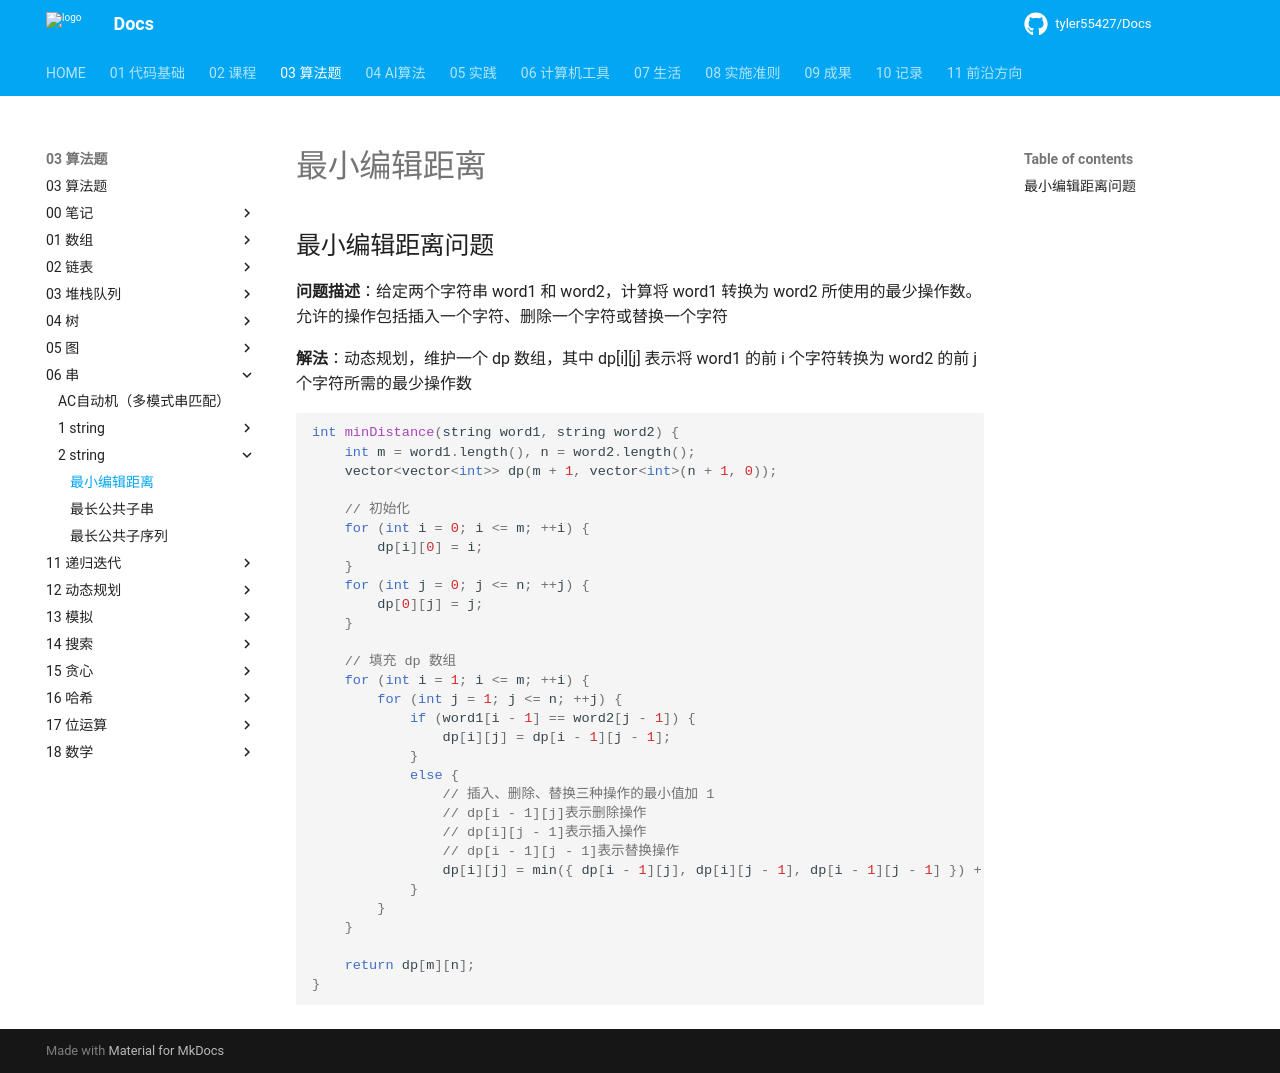

repository: tyler55427/Docs · page: 03_算法题/06_串/2-string/最小编辑距离/index.html · generator: mkdocs

# 最小编辑距离

## 最小编辑距离问题

**问题描述**：给定两个字符串 word1 和 word2，计算将 word1 转换为 word2 所使用的最少操作数。允许的操作包括插入一个字符、删除一个字符或替换一个字符

**解法**：动态规划，维护一个 dp 数组，其中 dp[i][j] 表示将 word1 的前 i 个字符转换为 word2 的前 j 个字符所需的最少操作数

```cpp
int minDistance(string word1, string word2) {
    int m = word1.length(), n = word2.length();
    vector<vector<int>> dp(m + 1, vector<int>(n + 1, 0));

    // 初始化
    for (int i = 0; i <= m; ++i) {
        dp[i][0] = i;
    }
    for (int j = 0; j <= n; ++j) {
        dp[0][j] = j;
    }

    // 填充 dp 数组
    for (int i = 1; i <= m; ++i) {
        for (int j = 1; j <= n; ++j) {
            if (word1[i - 1] == word2[j - 1]) {
                dp[i][j] = dp[i - 1][j - 1];
            }
            else {
                // 插入、删除、替换三种操作的最小值加 1
                // dp[i - 1][j]表示删除操作
                // dp[i][j - 1]表示插入操作
                // dp[i - 1][j - 1]表示替换操作
                dp[i][j] = min({ dp[i - 1][j], dp[i][j - 1], dp[i - 1][j - 1] }) + 1;
            }
        }
    }

    return dp[m][n];
}
```
